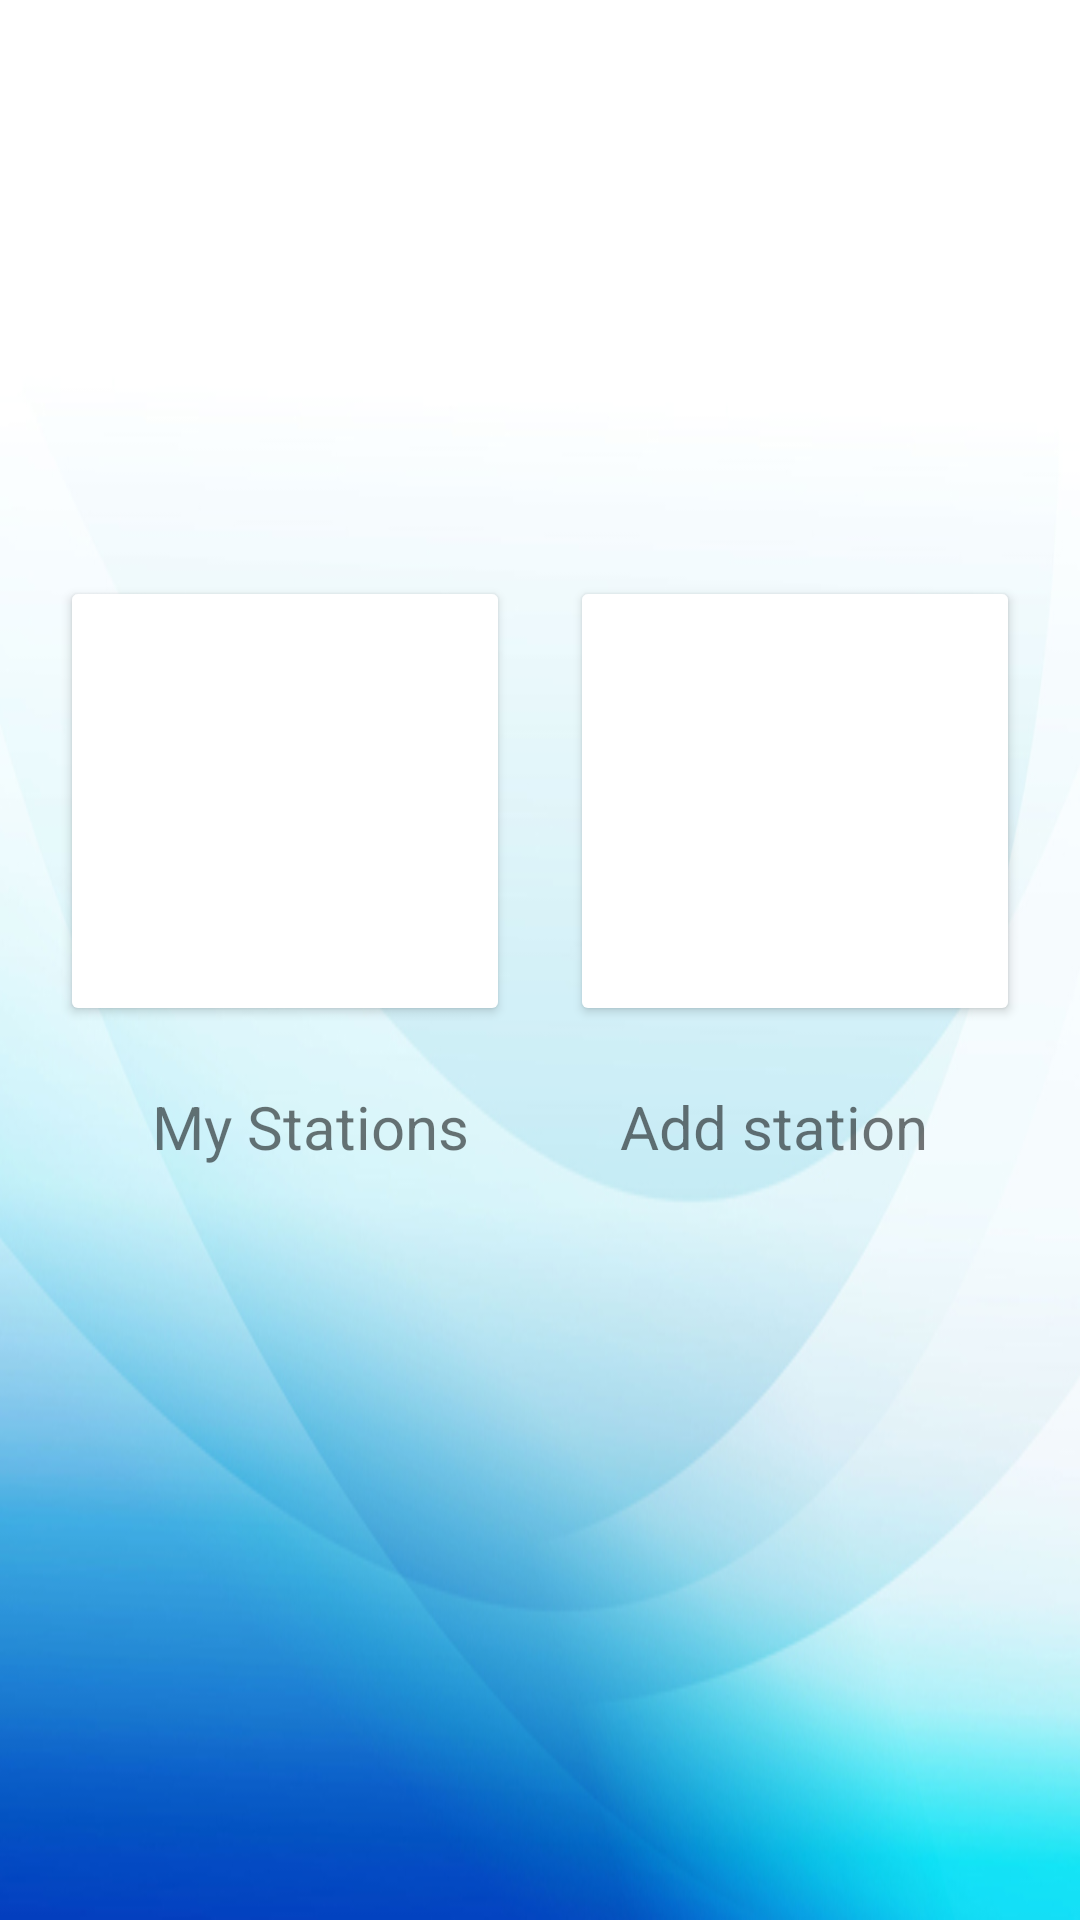

Produce the Android XML layout that renders to this screen, including the resource entries it uses.
<!-- AndroidManifest.xml: application theme Theme.EADMobileApp -->
<!-- res/layout/activity_owner_dashboard.xml -->
<?xml version="1.0" encoding="utf-8"?>
<androidx.constraintlayout.widget.ConstraintLayout xmlns:android="http://schemas.android.com/apk/res/android"
    xmlns:app="http://schemas.android.com/apk/res-auto"
    xmlns:tools="http://schemas.android.com/tools"
    android:layout_width="match_parent"
    android:layout_height="match_parent"
    android:background="@drawable/bg"
    tools:context=".owner_dashboard">

    <Button
        android:id="@+id/btn_my_stations"
        android:layout_width="150dp"
        android:layout_height="150dp"
        android:layout_marginTop="192dp"
        android:backgroundTint="@color/white"
        android:foreground="@drawable/station"
        android:shadowColor="#00BCD4"
        app:cornerRadius="100dp"
        app:layout_constraintEnd_toStartOf="@+id/btn_add_stations"
        app:layout_constraintHorizontal_bias="0.5"
        app:layout_constraintStart_toStartOf="parent"
        app:layout_constraintTop_toTopOf="parent"
        tools:ignore="SpeakableTextPresentCheck" />

    <Button
        android:id="@+id/btn_add_stations"
        android:layout_width="150dp"
        android:layout_height="150dp"
        android:layout_marginTop="192dp"
        android:backgroundTint="@color/white"
        android:foreground="@drawable/plus"
        android:shadowColor="#00BCD4"
        app:cornerRadius="100dp"
        app:layout_constraintEnd_toEndOf="parent"
        app:layout_constraintHorizontal_bias="0.5"
        app:layout_constraintStart_toEndOf="@+id/btn_my_stations"
        app:layout_constraintTop_toTopOf="parent"
        tools:ignore="SpeakableTextPresentCheck" />

    <TextView
        android:id="@+id/textView10"
        android:layout_width="wrap_content"
        android:layout_height="wrap_content"
        android:layout_marginTop="20dp"
        android:text="My Stations"
        android:textSize="20sp"
        app:layout_constraintEnd_toStartOf="@+id/textView11"
        app:layout_constraintHorizontal_bias="0.5"
        app:layout_constraintStart_toStartOf="parent"
        app:layout_constraintTop_toBottomOf="@+id/btn_my_stations" />

    <TextView
        android:id="@+id/textView11"
        android:layout_width="wrap_content"
        android:layout_height="wrap_content"
        android:layout_marginTop="20dp"
        android:text="Add station"
        android:textSize="20sp"
        app:layout_constraintEnd_toEndOf="parent"
        app:layout_constraintHorizontal_bias="0.5"
        app:layout_constraintStart_toEndOf="@+id/textView10"
        app:layout_constraintTop_toBottomOf="@+id/btn_add_stations" />
</androidx.constraintlayout.widget.ConstraintLayout>
<!-- resources referenced by this layout -->
<resources>
  <!-- drawable bg: jpg bitmap (drawable, 90743 bytes) -->
  <style name="Theme.EADMobileApp" parent="Theme.MaterialComponents.DayNight.DarkActionBar">
          
          <item name="colorPrimary">#00BCD4</item>
          <item name="colorPrimaryVariant">#00BCD4</item>
          <item name="colorOnPrimary">@color/white</item>
          
          <item name="colorSecondary">@color/teal_200</item>
          <item name="colorSecondaryVariant">@color/teal_700</item>
          <item name="colorOnSecondary">@color/black</item>
          
          <item name="android:statusBarColor">?attr/colorPrimaryVariant</item>
          
      </style>
  <!-- not gathered from this repository: default colours our renderer supplied (Android Studio template values) -->
  <color name="teal_200">#FF03DAC5</color>
  <color name="teal_700">#FF018786</color>
  <color name="black">#FF000000</color>
  <color name="white">#FFFFFFFF</color>
</resources>
